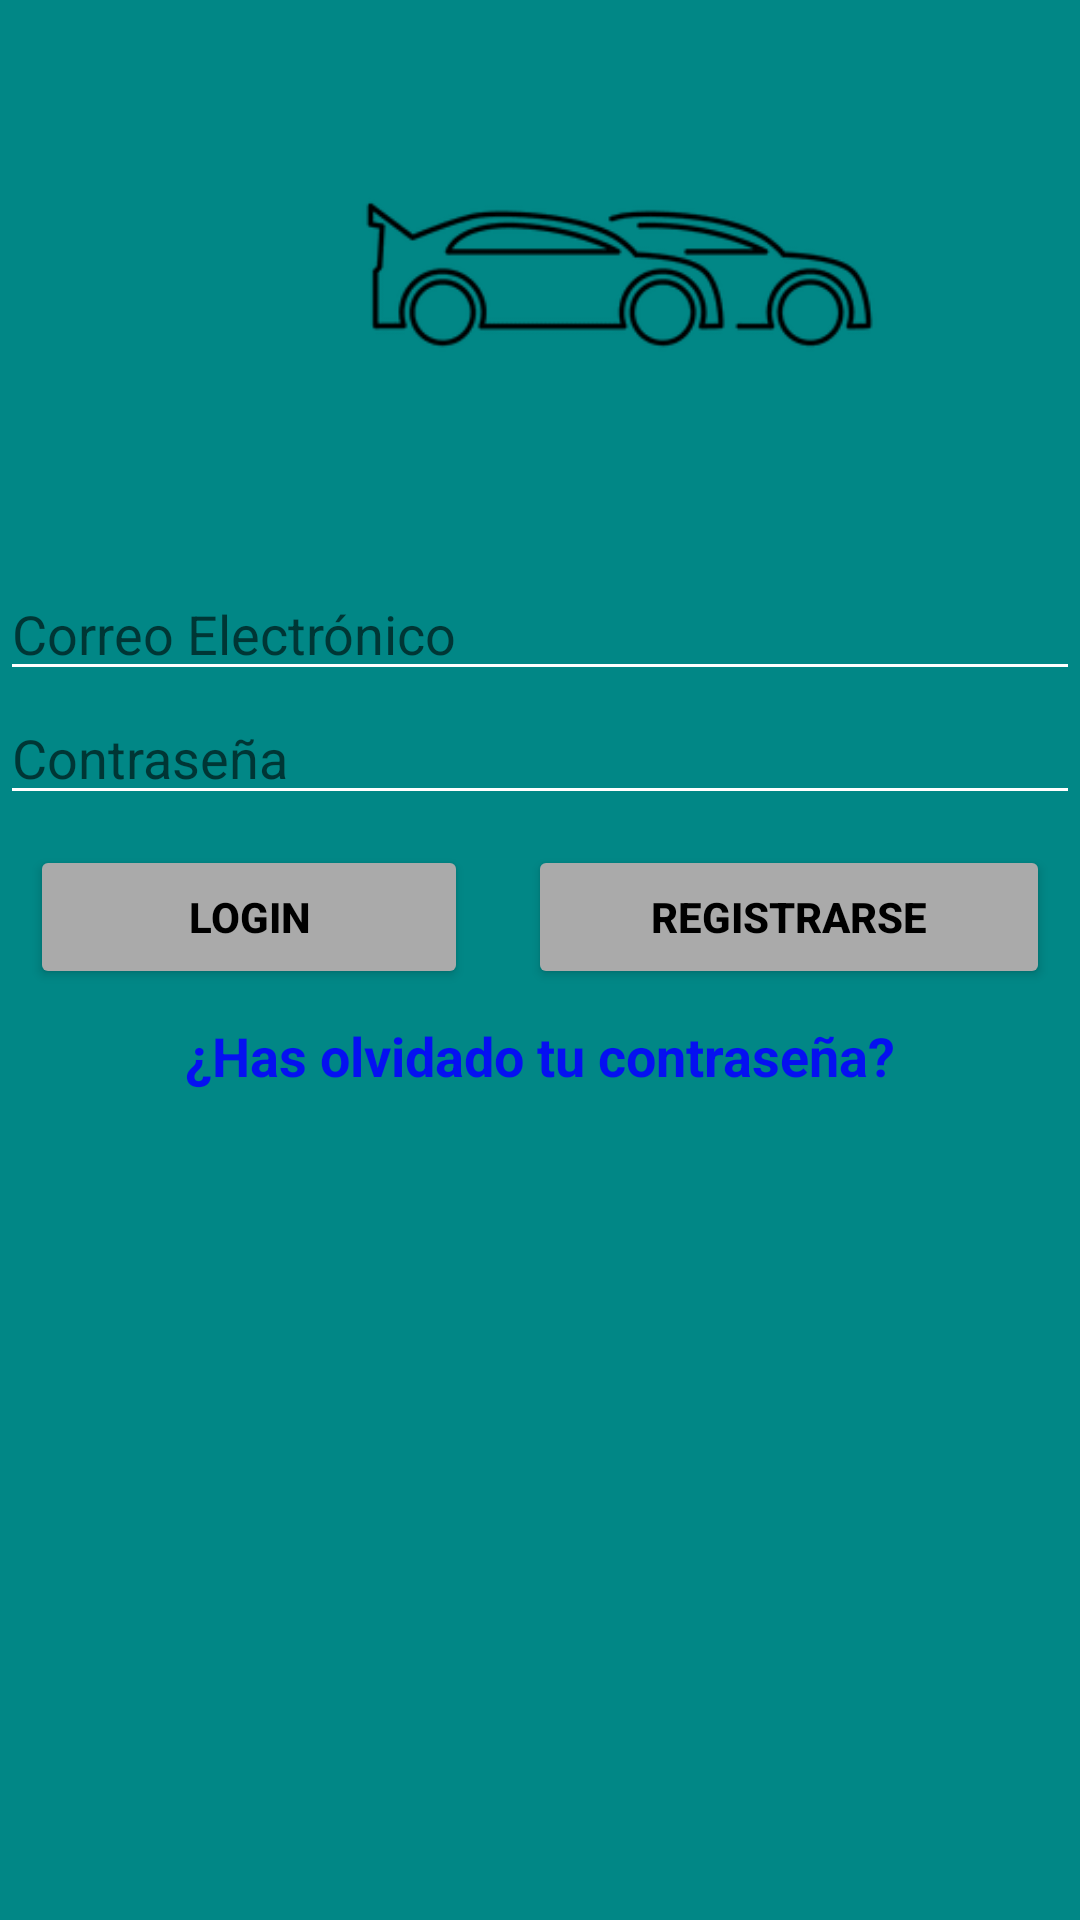

The Android layout XML behind this screen, and the referenced resources:
<!-- AndroidManifest.xml: application theme Theme.InterfazUsuario -->
<!-- res/layout/activity_login.xml -->
<?xml version="1.0" encoding="utf-8"?>
<LinearLayout xmlns:android="http://schemas.android.com/apk/res/android"
    xmlns:app="http://schemas.android.com/apk/res-auto"
    xmlns:tools="http://schemas.android.com/tools"
    android:layout_width="match_parent"
    android:layout_height="match_parent"
    android:orientation="vertical"
    android:background="?attr/colorSecondaryVariant"


    tools:context=".LoginActivity">

    <LinearLayout
        android:layout_width="match_parent"
        android:layout_height="189dp"
        android:orientation="horizontal">

        <ImageView
            android:id="@+id/imageView"
            android:layout_width="399dp"
            android:layout_height="183dp"
            android:layout_above="@+id/textView"
            android:layout_alignParentStart="true"
            android:layout_alignParentEnd="true"
            android:layout_marginStart="7dp"
            android:layout_marginEnd="-7dp"
            android:layout_marginBottom="46dp"
            android:textAlignment="center"
            app:srcCompat="@drawable/autos" />
    </LinearLayout>

    <EditText
        android:id="@+id/txtEmail"
        android:layout_width="match_parent"
        android:layout_height="wrap_content"
        android:backgroundTint="@color/cardview_light_background"
        android:hint="Correo Electrónico"
        android:inputType="textEmailAddress"
        android:textColor="@color/black" />

    <EditText
        android:id="@+id/txtClave"
        android:layout_width="match_parent"
        android:layout_height="wrap_content"
        android:backgroundTint="@color/cardview_light_background"
        android:hint="Contraseña"
        android:inputType="textPassword"
        android:textColor="@color/black" />

    <LinearLayout
        android:layout_width="match_parent"
        android:layout_height="wrap_content"
        android:orientation="horizontal">

        <Button
            android:id="@+id/btnIngresarLogin"
            android:layout_width="wrap_content"
            android:layout_height="wrap_content"
            android:layout_margin="10dp"
            android:layout_weight="?android:attr/primaryContentAlpha"
            android:backgroundTint="@android:color/darker_gray"
            android:text="Login"
            android:textAlignment="center"
            android:textColor="@color/black"
            android:textStyle="bold" />

        <Button
            android:id="@+id/btnRegistrarUsuario"
            android:layout_width="wrap_content"
            android:layout_height="wrap_content"
            android:layout_margin="10dp"
            android:layout_weight="?android:attr/primaryContentAlpha"
            android:backgroundTint="@android:color/darker_gray"
            android:text="Registrarse"
            android:textAlignment="center"
            android:textColor="@color/black"
            android:textStyle="bold" />
    </LinearLayout>

    <TextView
        android:id="@+id/textView2"
        android:layout_width="match_parent"
        android:layout_height="50dp"
        android:clickable="true"
        android:text="¿Has olvidado tu contraseña?"
        android:textAppearance="?android:attr/textAppearanceMedium"
        android:textAlignment="center"
        android:textColor="#0510F1"
        android:textSize="18sp"
        android:textStyle="bold" />

</LinearLayout>
<!-- resources referenced by this layout -->
<resources>
  <color name="black">#FF000000</color>
  <!-- drawable autos: jpg bitmap (drawable, 4690 bytes) -->
  <style name="Theme.InterfazUsuario" parent="Theme.MaterialComponents.DayNight.DarkActionBar">
          
          <item name="colorPrimary">@color/purple_500</item>
          <item name="colorPrimaryVariant">@color/gray</item>
          <item name="colorOnPrimary">@color/white</item>
          
          <item name="colorSecondary">@color/teal_200</item>
          <item name="colorSecondaryVariant">@color/teal_700</item>
          <item name="colorOnSecondary">@color/black</item>
          
          <item name="android:statusBarColor" tools:targetApi="l">?attr/colorPrimaryVariant</item>
          
      </style>
  <color name="purple_500">#FF6200EE</color>
  <color name="gray">#A8A8A8</color>
  <color name="white">#FFFFFFFF</color>
  <color name="teal_200">#FF03DAC5</color>
  <color name="teal_700">#FF018786</color>
</resources>
